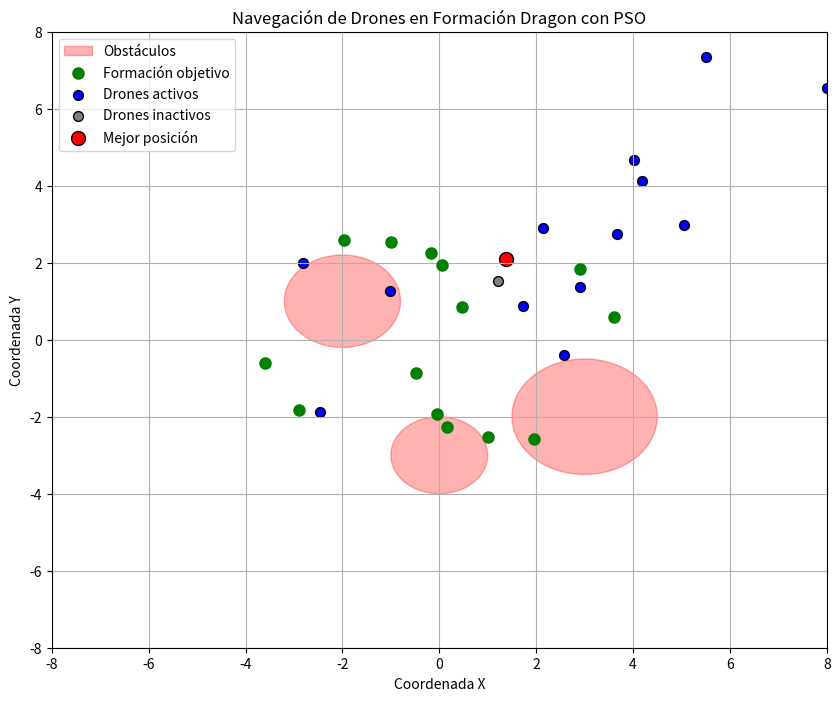
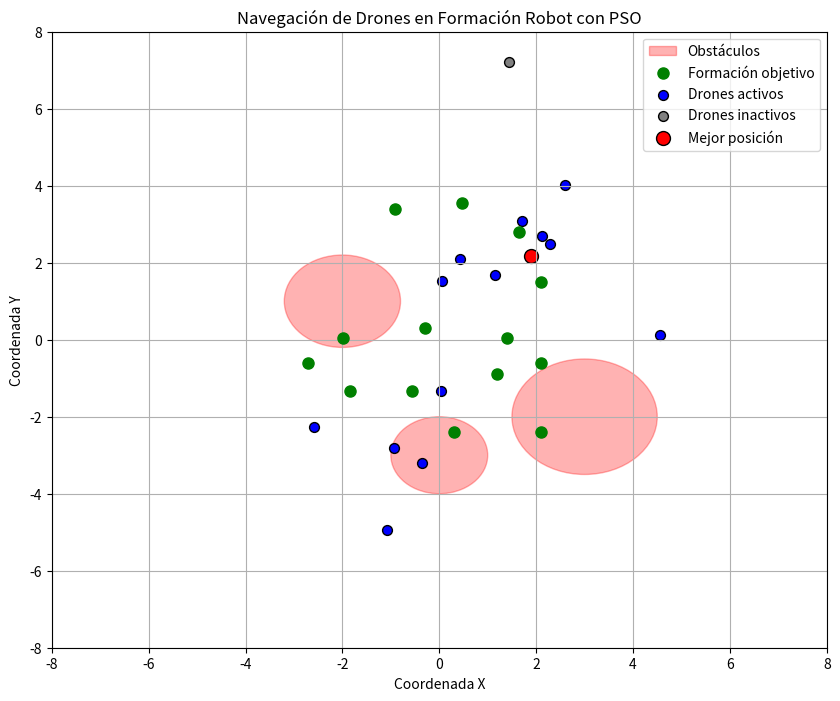
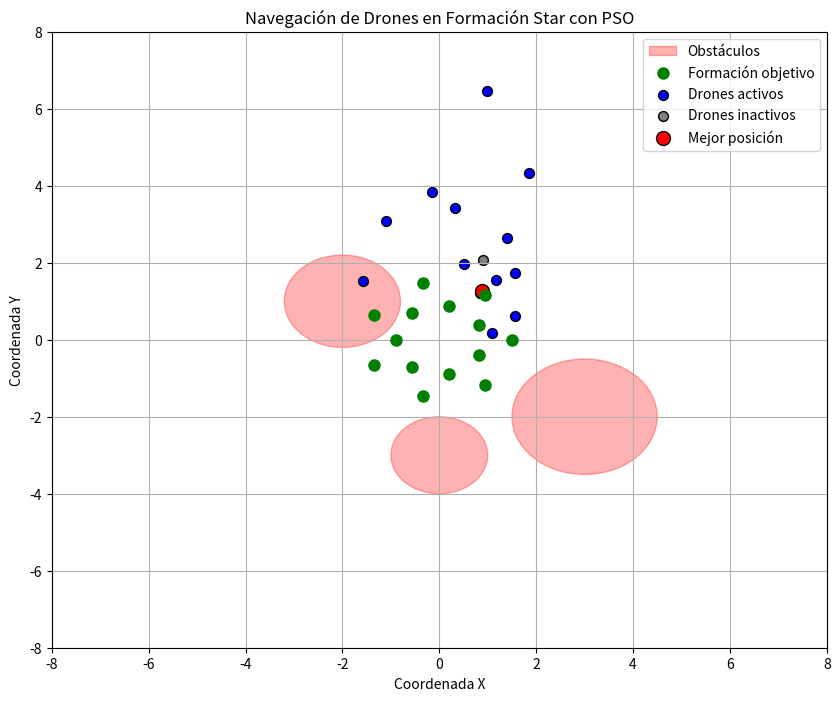

Recreate these plots in Python, in order.
import numpy as np
import matplotlib.pyplot as plt
from matplotlib.animation import FuncAnimation
import random

class AdvancedDroneFormationPSO:
    def __init__(self, n_drones=15, max_iter=60, formation_type='dragon'):
        # Configuración del espacio aéreo
        self.bounds = [-8, 8]
        self.n_drones = n_drones
        self.max_iter = max_iter
        self.formation_type = formation_type
        
        # La formación objetivo (seleccionable)
        self.target_formation = self.create_formation(formation_type, radius=3, center=[0, 0])
        
        # Obstáculos a evitar
        self.obstacles = [
            {'center': np.array([-2, 1]), 'radius': 1.2},
            {'center': np.array([3, -2]), 'radius': 1.5},
            {'center': np.array([0, -3]), 'radius': 1.0}
        ]
        
        # Inicializar los drones en posiciones aleatorias
        self.drones = np.random.uniform(self.bounds[0], self.bounds[1], 
                                       (self.n_drones, 2))
        self.velocities = np.zeros((self.n_drones, 2))
        
        # Tolerancia a fallos - DEFINIR ESTO ANTES de fitness
        self.active_drones = [True] * self.n_drones
        self.failure_iteration = None
        
        # Mejores posiciones personales y globales
        self.personal_best = self.drones.copy()
        self.personal_best_fitness = np.array([self.fitness(p, i) for i, p in enumerate(self.drones)])
        self.global_best = self.drones[np.argmin(self.personal_best_fitness)]
        self.global_best_fitness = np.min(self.personal_best_fitness)
        
        # Historial para la animación
        self.history = [self.drones.copy()]
        
    def create_formation(self, formation_type, radius, center, n_points=15):
        """Crear diferentes formaciones de drones"""
        angles = np.linspace(0, 2*np.pi, n_points, endpoint=False)
        formation = []
        
        if formation_type == 'circle':
            # Formación circular (ya existente)
            for angle in angles:
                x = center[0] + radius * np.cos(angle)
                y = center[1] + radius * np.sin(angle)
                formation.append(np.array([x, y]))
                
        elif formation_type == 'dragon':
            # Formación de dragón (silueta simplificada)
            for i, angle in enumerate(angles):
                # Crear una forma de dragón usando una combinación de senos y cosenos
                t = angle
                scale = 0.8
                x = center[0] + radius * scale * (np.cos(t) + 0.5 * np.cos(3*t) + 0.25 * np.sin(5*t))
                y = center[1] + radius * scale * (np.sin(t) + 0.5 * np.sin(3*t) + 0.25 * np.cos(5*t))
                formation.append(np.array([x, y]))
                
        elif formation_type == 'robot':
            # Formación de robot (silueta simplificada)
            for i, angle in enumerate(angles):
                # Crear una forma de robot con partes rectangulares y circulares
                t = angle
                if i < n_points//3:
                    # Cabeza (semicírculo superior)
                    x = center[0] + radius * 0.7 * np.cos(t * 1.5)
                    y = center[1] + radius * 0.7 * np.sin(t * 1.5) + radius * 0.5
                elif i < 2*n_points//3:
                    # Cuerpo (rectángulo con esquinas redondeadas)
                    segment = (i - n_points//3) / (n_points//3)
                    x = center[0] + radius * (0.8 * np.cos(np.pi * segment) - 0.1)
                    y = center[1] + radius * (0.3 * np.sin(np.pi * segment) - 0.2)
                else:
                    # Piernas (dos rectángulos)
                    segment = (i - 2*n_points//3) / (n_points//3)
                    x = center[0] + radius * (0.3 * np.cos(np.pi * segment) - 0.4 if i % 2 == 0 else 0.3 * np.cos(np.pi * segment) + 0.4)
                    y = center[1] + radius * (0.5 * np.sin(np.pi * segment) - 0.8)
                formation.append(np.array([x, y]))
                
        elif formation_type == 'star':
            # Formación de estrella
            for i, angle in enumerate(angles):
                # Crear una estrella de 5 puntas
                t = angle
                # Alternar entre radio grande y pequeño para crear puntas
                r = radius * (0.5 + 0.5 * (i % 2)) if i % 2 == 0 else radius * 0.3
                x = center[0] + r * np.cos(t)
                y = center[1] + r * np.sin(t)
                formation.append(np.array([x, y]))
        
        return formation
    
    def simulate_failure(self, iteration):
        """Simular fallo de un dron en una iteración específica"""
        if iteration == self.max_iter // 2 and self.failure_iteration is None:
            # Seleccionar un dron aleatorio para fallar (excepto el mejor)
            active_indices = [i for i, active in enumerate(self.active_drones) if active]
            if len(active_indices) > 1:  # Asegurar que hay al menos 2 drones activos
                failed_drone = random.choice([i for i in active_indices if i != np.argmin(self.personal_best_fitness)])
                self.active_drones[failed_drone] = False
                self.failure_iteration = iteration
                print(f"¡Dron {failed_drone} ha fallado en la iteración {iteration}!")
                
                # Recalcular la formación objetivo sin el dron fallido
                active_count = sum(self.active_drones)
                self.target_formation = self.create_formation(
                    self.formation_type, radius=3, center=[0, 0], n_points=active_count
                )
    
    def fitness(self, position, drone_idx):
        """Función de aptitud mejorada: qué tan buena es una posición para un drone"""
        if not self.active_drones[drone_idx]:
            return float('inf')  # Penalización infinita para drones inactivos
            
        # 1. Distancia a la posición objetivo en la formación
        # Si hay drones inactivos, redistribuir los objetivos entre los activos
        active_indices = [i for i, active in enumerate(self.active_drones) if active]
        target_idx = active_indices.index(drone_idx) if drone_idx in active_indices else 0
        if target_idx < len(self.target_formation):
            target_pos = self.target_formation[target_idx]
        else:
            target_pos = self.target_formation[0]  # Fallback
            
        distance_to_target = np.sqrt(np.sum((position - target_pos)**2))
        
        # 2. Penalización por acercarse a obstáculos
        obstacle_penalty = 0
        for obstacle in self.obstacles:
            distance_to_obstacle = np.sqrt(np.sum((position - obstacle['center'])**2))
            if distance_to_obstacle < obstacle['radius']:
                # Gran penalización si está dentro del obstáculo
                obstacle_penalty += 100
            else:
                # Penalización menor si está cerca pero no dentro
                obstacle_penalty += max(0, 1/(distance_to_obstacle - obstacle['radius']) - 1)
        
        # 3. Penalización por colisionar con otros drones
        collision_penalty = 0
        for i, other_drone in enumerate(self.drones):
            if i != drone_idx and self.active_drones[i]:
                distance = np.sqrt(np.sum((position - other_drone)**2))
                if distance < 0.5:  # Distancia mínima segura entre drones
                    collision_penalty += 10 * (0.5 - distance)
        
        # 4. Penalización por movimientos bruscos (optimización de energía)
        energy_penalty = 0.1 * np.sqrt(np.sum(self.velocities[drone_idx]**2))
        
        return distance_to_target + obstacle_penalty + collision_penalty + energy_penalty
    
    def navigate(self):
        """Los drones navegan para formar la figura con tolerancia a fallos"""
        for iteration in range(self.max_iter):
            # Simular fallo de un dron en la mitad de las iteraciones
            self.simulate_failure(iteration)
            
            for i in range(self.n_drones):
                if not self.active_drones[i]:
                    continue  # Saltar drones inactivos
                    
                # Factores aleatorios para la exploración
                r1, r2 = np.random.rand(2)
                
                # Componentes de la velocidad:
                inertia = 0.8 * self.velocities[i]
                memory = 1.5 * r1 * (self.personal_best[i] - self.drones[i])
                social = 1.5 * r2 * (self.global_best - self.drones[i])
                
                # Actualizar velocidad y posición
                self.velocities[i] = inertia + memory + social
                self.drones[i] += self.velocities[i]
                
                # Mantener a los drones dentro del espacio aéreo
                self.drones[i] = np.clip(self.drones[i], self.bounds[0], self.bounds[1])
                
                # Evaluar la nueva posición
                current_fitness = self.fitness(self.drones[i], i)
                
                # Actualizar mejores posiciones (minimizando)
                if current_fitness < self.personal_best_fitness[i]:
                    self.personal_best[i] = self.drones[i]
                    self.personal_best_fitness[i] = current_fitness
                    
                    if current_fitness < self.global_best_fitness:
                        self.global_best = self.drones[i]
                        self.global_best_fitness = current_fitness
            
            # Guardar posición para la animación
            self.history.append(self.drones.copy())
            
            if (iteration + 1) % 10 == 0:
                active_count = sum(self.active_drones)
                print(f"Iteración {iteration+1}: Mejor aptitud = {self.global_best_fitness:.3f}, Drones activos: {active_count}/{self.n_drones}")
        
        return self.global_best, self.global_best_fitness
    
    def visualize_navigation(self):
        """Visualizar la navegación de los drones"""
        fig, ax = plt.subplots(figsize=(10, 8))
        
        # Dibujar los obstáculos
        for obstacle in self.obstacles:
            circle = plt.Circle(obstacle['center'], obstacle['radius'], 
                               color='red', alpha=0.3, label='Obstáculos' if obstacle is self.obstacles[0] else "")
            ax.add_patch(circle)
        
        # Dibujar la formación objetivo
        target_x = [pos[0] for pos in self.target_formation]
        target_y = [pos[1] for pos in self.target_formation]
        ax.plot(target_x, target_y, 'go', markersize=8, label='Formación objetivo')
        
        # Inicializar los drones
        drones_plot = ax.scatter([], [], c='blue', edgecolors='black', 
                                s=50, label='Drones activos')
        inactive_drones_plot = ax.scatter([], [], c='gray', edgecolors='black', 
                                         s=50, label='Drones inactivos')
        best_drone_plot = ax.scatter([], [], c='red', edgecolors='black', 
                                    s=100, label='Mejor posición')
        
        ax.set_xlim(self.bounds)
        ax.set_ylim(self.bounds)
        ax.set_xlabel('Coordenada X')
        ax.set_ylabel('Coordenada Y')
        ax.set_title(f'Navegación de Drones en Formación {self.formation_type.capitalize()} con PSO')
        ax.legend()
        ax.grid(True)
        
        def update(frame):
            drones = self.history[frame]
            active_drones_pos = []
            inactive_drones_pos = []
            
            for i, drone in enumerate(drones):
                if i < len(self.active_drones) and self.active_drones[i]:
                    active_drones_pos.append(drone)
                else:
                    inactive_drones_pos.append(drone)
            
            # Actualizar drones activos
            if active_drones_pos:
                drones_plot.set_offsets(active_drones_pos)
            else:
                drones_plot.set_offsets([])
                
            # Actualizar drones inactivos
            if inactive_drones_pos:
                inactive_drones_plot.set_offsets(inactive_drones_pos)
            else:
                inactive_drones_plot.set_offsets([])
            
            # Encontrar el drone activo con mejor aptitud en este frame
            best_pos = None
            best_fitness = float('inf')
            for i, drone in enumerate(drones):
                if i < len(self.active_drones) and self.active_drones[i]:
                    # Para evitar cálculos costosos, usamos una aproximación simple
                    # En una implementación real, podríamos precalcular esto
                    target_idx = [j for j, active in enumerate(self.active_drones) if active].index(i)
                    if target_idx < len(self.target_formation):
                        target_pos = self.target_formation[target_idx]
                        fitness_val = np.sqrt(np.sum((drone - target_pos)**2))
                        if fitness_val < best_fitness:
                            best_fitness = fitness_val
                            best_pos = drone
            
            if best_pos is not None:
                best_drone_plot.set_offsets([best_pos])
            else:
                best_drone_plot.set_offsets([])
            
            return drones_plot, inactive_drones_plot, best_drone_plot
        
        ani = FuncAnimation(fig, update, frames=len(self.history), 
                           interval=200, blit=True, repeat=False)
        
        # Guardar la animación como archivo GIF
        try:
            filename = f'drones_{self.formation_type}_animation.gif'
            ani.save(filename, writer='pillow', fps=5)
            print(f"Animación guardada como '{filename}'")
        except Exception as e:
            print(f"No se pudo guardar la animación: {e}")
        
        # Mostrar la animación
        plt.show()

# Ejecutar la navegación de drones para las tres formaciones
formations = ['dragon', 'robot', 'star']

for formation in formations:
    print(f"\n=== Ejecutando formación {formation} ===")
    drone_formation = AdvancedDroneFormationPSO(n_drones=15, max_iter=40, formation_type=formation)
    best_position, best_fitness = drone_formation.navigate()
    
    print(f"¡Mejor posición encontrada: {best_position}")
    print(f"Aptitud de la mejor posición: {best_fitness:.3f}")
    
    # Mostrar la animación
    drone_formation.visualize_navigation()